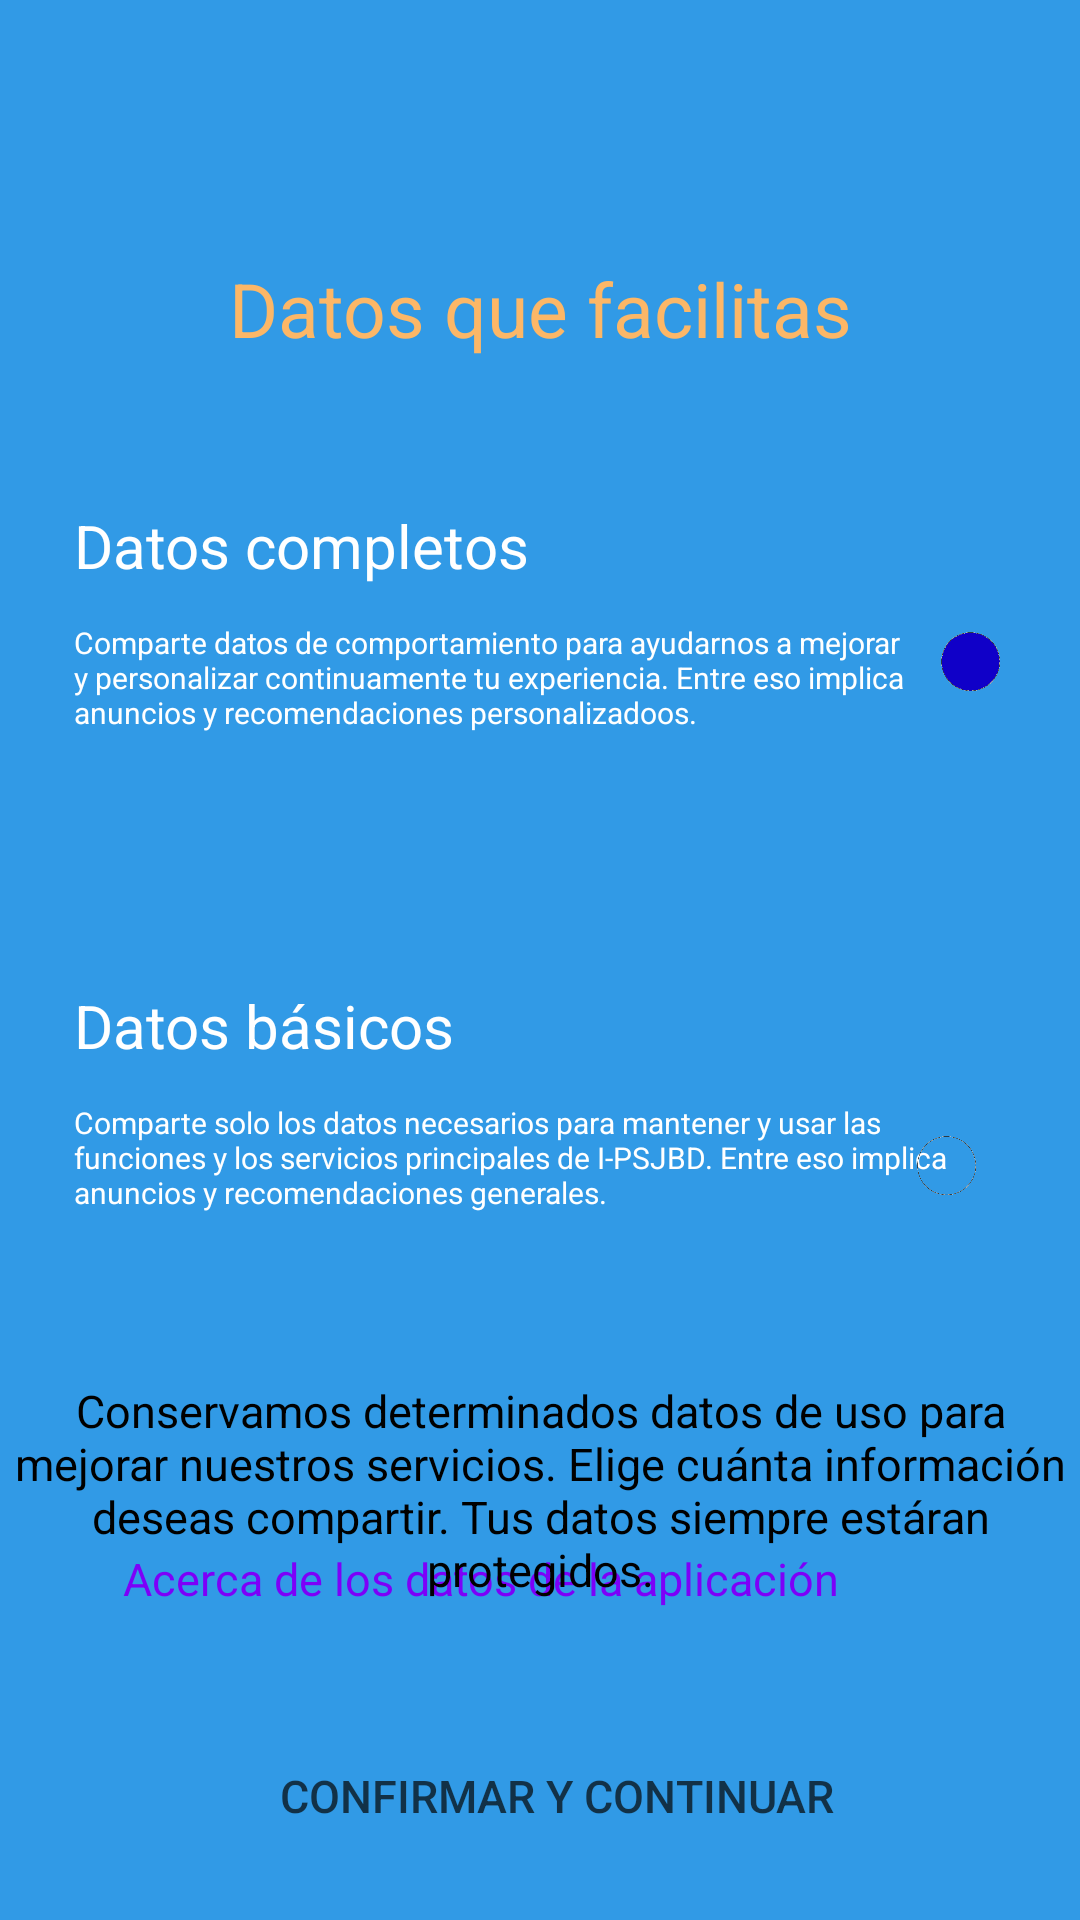

Here is an Android app screen rendered from its layout file. Give the layout XML and the strings, colors and styles it references.
<!-- AndroidManifest.xml: application theme Theme.AppCompat.NoActionBar -->
<!-- res/layout/dadeselegira.xml -->
<?xml version="1.0" encoding="utf-8"?>
<androidx.constraintlayout.widget.ConstraintLayout xmlns:android="http://schemas.android.com/apk/res/android"
    xmlns:app="http://schemas.android.com/apk/res-auto"
    xmlns:tools="http://schemas.android.com/tools"
    android:layout_width="match_parent"
    android:layout_height="match_parent"
    android:background="#319AE6"
    tools:context=".DadesElegirA">

    <TextView
        android:id="@+id/infocompleto1"
        android:layout_width="104dp"
        android:layout_height="105dp"
        android:layout_marginTop="164dp"
        android:background="@drawable/lineas"
        android:backgroundTint="#6F2FD8"
        android:gravity="center|start"
        android:text=" "
        android:textColor="@color/white"
        android:textSize="10sp"
        app:layout_constraintEnd_toEndOf="parent"
        app:layout_constraintHorizontal_bias="0.915"
        app:layout_constraintStart_toStartOf="parent"
        app:layout_constraintTop_toTopOf="parent" />
    <TextView
        android:id="@+id/textView4"
        android:layout_width="match_parent"
        android:layout_height="62dp"
        android:layout_marginTop="72dp"
        android:background="#319AE6"
        android:gravity="center"
        android:text="Datos que facilitas"
        android:textColor="#FCB767"
        android:textSize="25sp"
        app:layout_constraintEnd_toEndOf="parent"
        app:layout_constraintHorizontal_bias="0.0"
        app:layout_constraintStart_toStartOf="parent"
        app:layout_constraintTop_toTopOf="parent" />


    <TextView
        android:id="@+id/infocompleto"
        android:layout_width="311dp"
        android:layout_height="84dp"
        android:layout_marginTop="184dp"
        android:background="@drawable/lineas"
        android:backgroundTint="#6F2FD8"
        android:gravity="center|start"
        android:text="Comparte datos de comportamiento para ayudarnos a mejorar y personalizar continuamente tu experiencia. Entre eso implica anuncios y recomendaciones personalizadoos."
        android:textColor="@color/white"
        android:textSize="10sp"
        app:layout_constraintEnd_toEndOf="parent"
        app:layout_constraintStart_toStartOf="parent"
        app:layout_constraintTop_toTopOf="parent" />

    <TextView
        android:id="@+id/basicos"
        android:layout_width="311dp"
        android:layout_height="36dp"
        android:layout_marginTop="324dp"
        android:gravity="bottom|fill|left"
        android:text="Datos básicos"
        android:textColor="@color/white"
        android:textSize="20sp"
        app:layout_constraintEnd_toEndOf="parent"
        app:layout_constraintStart_toStartOf="parent"
        app:layout_constraintTop_toTopOf="parent" />

    <TextView
        android:id="@+id/infobasicos"
        android:layout_width="311dp"
        android:layout_height="84dp"
        android:layout_marginTop="344dp"
        android:gravity="center|start"
        android:text="Comparte solo los datos necesarios para
mantener y usar las funciones y los servicios
principales de I-PSJBD.
Entre eso implica anuncios y recomendaciones
generales."
        android:textColor="@color/white"
        android:textSize="10sp"
        app:layout_constraintEnd_toEndOf="parent"
        app:layout_constraintStart_toStartOf="parent"
        app:layout_constraintTop_toTopOf="parent" />

    <TextView
        android:id="@+id/textView5"
        android:layout_width="wrap_content"
        android:layout_height="wrap_content"
        android:layout_marginTop="516dp"
        android:layout_marginRight="80dp"
        android:gravity="center"
        android:text="Acerca de los datos de la aplicación"
        android:textColor="#7C00F9"
        android:textSize="15sp"
        app:layout_constraintRight_toRightOf="parent"
        app:layout_constraintTop_toTopOf="parent" />

    <TextView
        android:id="@+id/textView6"
        android:layout_width="wrap_content"
        android:layout_height="wrap_content"
        android:layout_marginLeft="172dp"
        android:layout_marginTop="460dp"
        android:gravity="center"
        android:text="Conservamos determinados datos de uso
para mejorar nuestros servicios. Elige cuánta
información deseas compartir. Tus datos
siempre estáran protegidos."
        android:textColor="#000000"
        android:textSize="15sp"
        app:layout_constraintHorizontal_bias="1.0"
        app:layout_constraintLeft_toLeftOf="parent"
        app:layout_constraintRight_toRightOf="parent"
        app:layout_constraintTop_toTopOf="parent" />


    <ImageView
        android:layout_width="25dp"
        android:layout_height="25dp"
        android:layout_marginTop="208dp"
        android:layout_marginRight="24dp"
        android:src="@drawable/puntoaz"
        app:layout_constraintRight_toRightOf="parent"
        app:layout_constraintTop_toTopOf="parent" />

    <ImageView
        android:layout_width="25dp"
        android:layout_height="25dp"
        android:layout_marginTop="376dp"
        android:layout_marginRight="32dp"
        android:src="@drawable/puntob"
        app:layout_constraintRight_toRightOf="parent"
        app:layout_constraintTop_toTopOf="parent" />

    <TextView
        android:id="@+id/infobasicos1"
        android:layout_width="104dp"
        android:layout_height="105dp"
        android:layout_marginTop="324dp"
        android:gravity="center|start"
        android:text=" "
        android:textSize="10sp"
        app:layout_constraintEnd_toEndOf="parent"
        app:layout_constraintHorizontal_bias="0.915"
        app:layout_constraintStart_toStartOf="parent"
        app:layout_constraintTop_toTopOf="parent" />

    <TextView
        android:id="@+id/completos"
        android:layout_width="311dp"
        android:layout_height="36dp"
        android:layout_marginTop="164dp"
        android:background="@drawable/lineas"
        android:backgroundTint="#6F2FD8"
        android:gravity="bottom|fill|left"
        android:text="Datos completos"
        android:textColor="@color/white"
        android:textSize="20sp"
        app:layout_constraintEnd_toEndOf="parent"
        app:layout_constraintStart_toStartOf="parent"
        app:layout_constraintTop_toTopOf="parent" />

    <Button
        android:id="@+id/okboomer"

        android:layout_width="230dp"
        android:layout_height="45dp"
        android:layout_marginLeft="33dp"
        android:layout_marginTop="148dp"
        android:background="@drawable/rodo"
        android:backgroundTint="#FFFFFF"
        android:text="Confirmar y continuar"
        android:textColor="#123147"
        android:textSize="15sp"
        app:layout_constraintHorizontal_bias="0.387"
        app:layout_constraintLeft_toLeftOf="parent"
        app:layout_constraintRight_toRightOf="parent"
        app:layout_constraintTop_toBottomOf="@+id/infobasicos" />

    <Button
        android:id="@+id/esperachaval"
        android:layout_width="230dp"
        android:layout_height="45dp"
        android:layout_marginLeft="33dp"
        android:layout_marginTop="652dp"
        android:background="@drawable/rodo"
        android:backgroundTint="#8F8B8B"
        android:text="Cancelar y volver"
        android:textColor="#123147"
        android:textSize="15sp"
        app:layout_constraintHorizontal_bias="0.391"
        app:layout_constraintLeft_toLeftOf="parent"
        app:layout_constraintRight_toRightOf="parent"
        app:layout_constraintTop_toTopOf="parent" />


</androidx.constraintlayout.widget.ConstraintLayout>
<!-- resources referenced by this layout -->
<resources>
  <!-- drawable puntoaz: png bitmap (drawable-v24, 7885 bytes) -->
  <!-- drawable puntob: png bitmap (drawable-v24, 2968 bytes) -->
  <!-- not gathered from this repository: default colours our renderer supplied (Android Studio template values) -->
  <color name="white">#FFFFFFFF</color>
</resources>
